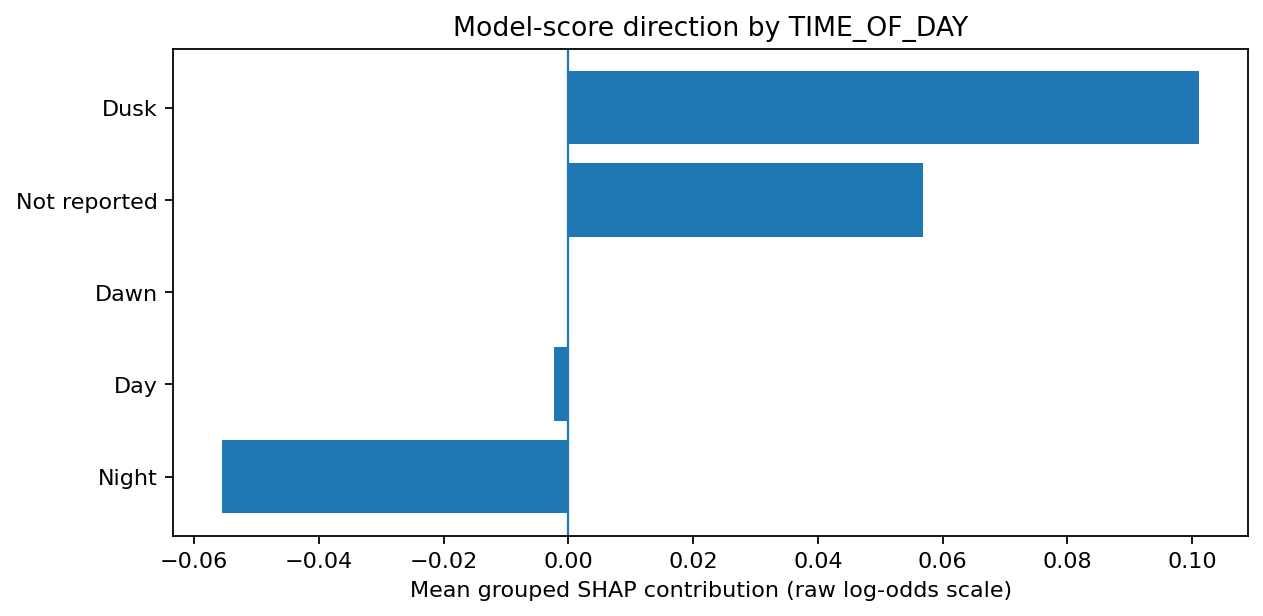

Source data for this figure (header and first rows):
value, count, mean_shap, median_shap, mean_abs_shap
Dusk, 110, 0.1011, 0.09453, 0.1011
Night, 857, -0.0555, -0.05303, 0.07663
Not reported, 2407, 0.05679, 0.02674, 0.05712
Day, 1557, -0.002284, -0.003747, 0.03651
Dawn, 69, -0.0002057, -0.001923, 0.01581
